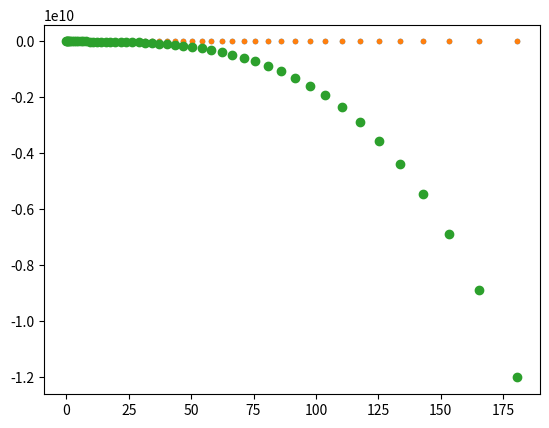

Write Python code to recreate this figure.
import numpy as np
from itertools import product
import matplotlib.pylab as plt

p, wp = np.polynomial.laguerre.laggauss(50)

HBARC = 197
mN = 939
mu = mN / 2

H0 = np.diag(p**2 / 2 / mu)

def V(k, mpi=141., gA=1.29, fpi=132.):
    kk = k.reshape(-1, 1)
    return gA**2 * mpi**2/ 32 / np.pi / fpi**2 / kk / k * np.log(1 - 4 * kk * k / ((k+kk)**2 + mpi**2)) 

def V(k):
    return np.ones([k.size]*2)

vpp = V(p)
Ep = p**2 / 2 / mu

A = np.zeros([p.size]*2, dtype=complex)
for i, j in product(*[range(p.size)]*2):
    if i == j:
        A[i, j] = 1 + 2j * mu * p[i] * vpp[i, j]
    else:
        A[i, j] = - 2 / np.pi * p[j]**2 * wp[j] * vpp[i, j] / (Ep[i] - Ep[j]) 

A

t = np.linalg.solve(A , np.diagonal(vpp))
f = - mu / (2 * np.pi) * t  * 4 * np.pi

ere = 1 / f + 1j * p

p[np.argmax(ere.real)]

plt.plot(p, ere.real, ".")

plt.plot(p, ere.imag, ".")

plt.plot(p, 1/ (np.linalg.inv(A)@np.diag(vpp)).real, "o")

